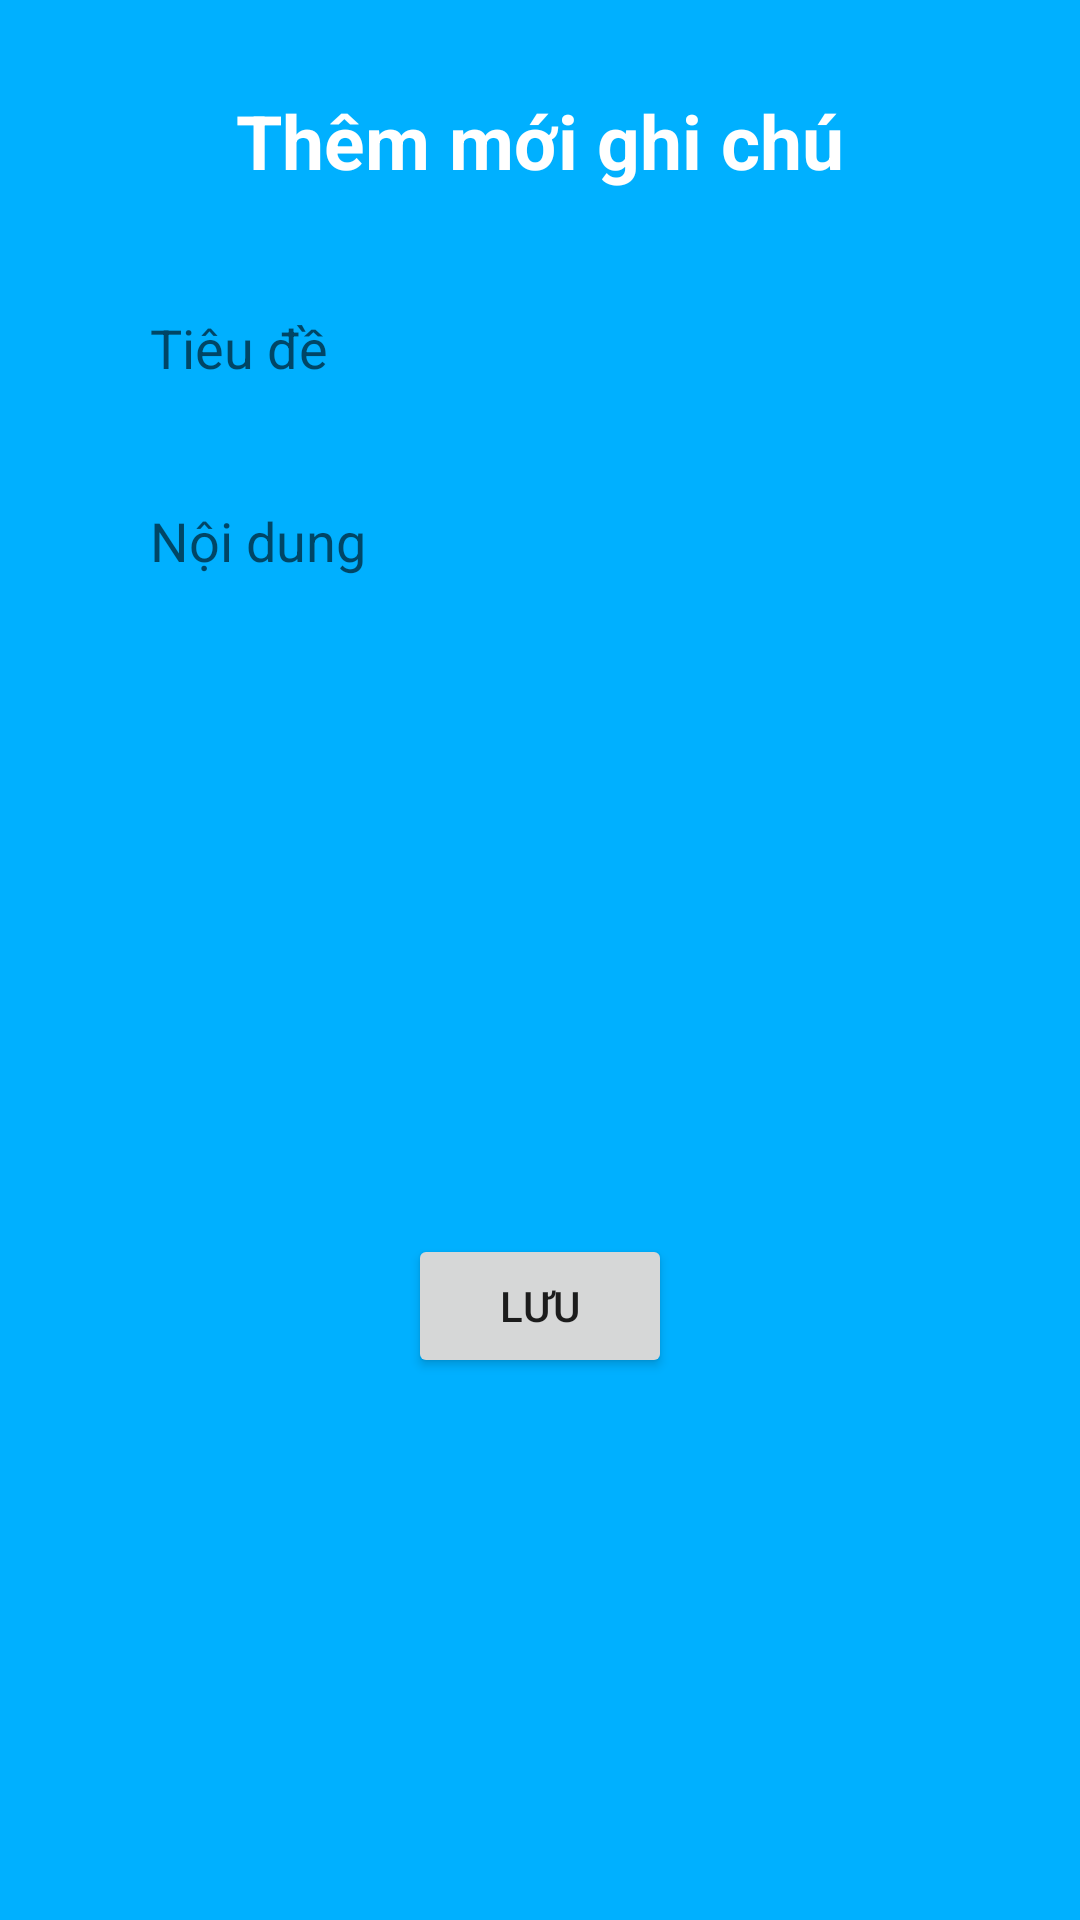

This screen was rendered from an Android layout file. Write that file and the resources it references.
<!-- AndroidManifest.xml: application theme Theme.AppGhiChu -->
<!-- res/layout/activity_add_new_note.xml -->
<?xml version="1.0" encoding="utf-8"?>
<LinearLayout xmlns:android="http://schemas.android.com/apk/res/android"
    android:layout_width="match_parent"
    android:layout_height="match_parent"
    android:orientation="vertical"
    android:padding="20dp"
    android:background="#00B0FF">

    <TextView
        android:id="@+id/titleAddNote"
        android:layout_width="match_parent"
        android:layout_height="wrap_content"
        android:text="Thêm mới ghi chú"
        android:textColor="@color/white"
        android:textSize="25dp"
        android:textStyle="bold"
        android:gravity="center"
        android:layout_margin="10dp" />
    <LinearLayout
        android:layout_width="match_parent"
        android:layout_height="wrap_content"
        android:orientation="vertical"
        android:layout_margin="10dp"
        android:background="@drawable/rounded_corner">
        <EditText
            android:id="@+id/titleInput"
            android:layout_width="match_parent"
            android:layout_height="wrap_content"
            android:hint="Tiêu đề"
            android:padding="10dp"
            android:layout_margin="10dp"
            android:background="#3000B0FF"/>
        <EditText
            android:id="@+id/contentInput"
            android:layout_width="match_parent"
            android:layout_height="wrap_content"
            android:hint="Nội dung"
            android:padding="10dp"
            android:layout_margin="10dp"
            android:lines="10"
            android:gravity="top"
            android:background="#3000B0FF"/>
    </LinearLayout>

    <Button
        android:id="@+id/saveNoteBtn"
        android:layout_width="wrap_content"
        android:layout_height="wrap_content"
        android:text="Lưu"
        android:layout_gravity="center" />

</LinearLayout>
<!-- resources referenced by this layout -->
<resources>
  <style name="Theme.AppGhiChu" parent="Theme.MaterialComponents.DayNight.DarkActionBar">
          
          <item name="colorPrimary">@color/purple_500</item>
          <item name="colorPrimaryVariant">@color/purple_700</item>
          <item name="colorOnPrimary">@color/white</item>
          
          <item name="colorSecondary">@color/teal_200</item>
          <item name="colorSecondaryVariant">@color/teal_700</item>
          <item name="colorOnSecondary">@color/black</item>
          
          <item name="android:statusBarColor" tools:targetApi="l">?attr/colorPrimaryVariant</item>
          
      </style>
  <!-- not gathered from this repository: default colours our renderer supplied (Android Studio template values) -->
  <color name="purple_500">#FF6200EE</color>
  <color name="purple_700">#FF3700B3</color>
  <color name="teal_200">#FF03DAC5</color>
  <color name="teal_700">#FF018786</color>
  <color name="black">#FF000000</color>
  <color name="white">#FFFFFFFF</color>
</resources>
